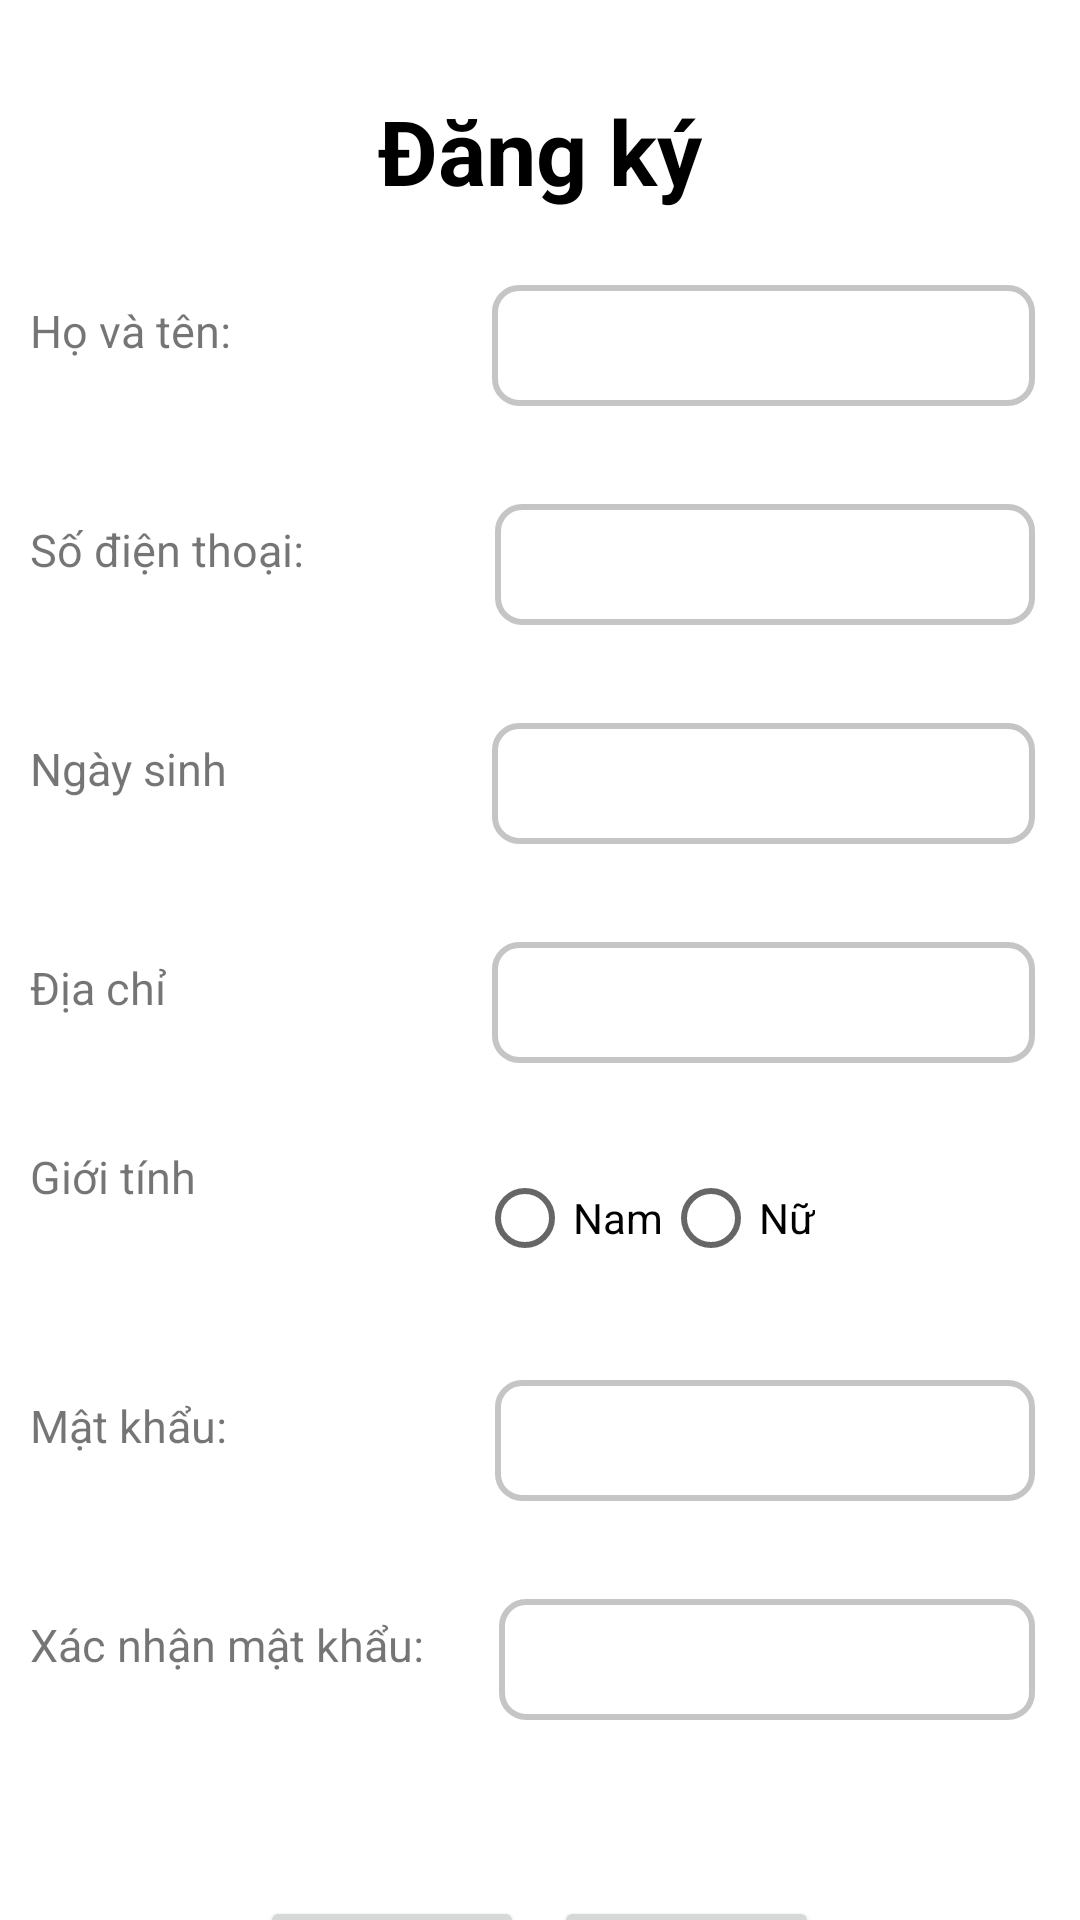

The Android layout XML behind this screen, and the referenced resources:
<!-- AndroidManifest.xml: application theme Theme.DemoCK -->
<!-- res/layout/dangky.xml -->
<?xml version="1.0" encoding="utf-8"?>

<LinearLayout xmlns:android="http://schemas.android.com/apk/res/android"
    android:layout_width="match_parent"
    android:layout_height="match_parent"
    xmlns:app="http://schemas.android.com/apk/res-auto"
    android:background="@color/white"
    android:orientation="vertical">

    <TextView
        android:id="@+id/Txtdangky"
        android:layout_width="wrap_content"
        android:layout_height="50dp"
        android:layout_gravity="center"
        android:layout_marginTop="30dp"
        android:fontFamily="sans-serif"
        android:text="Đăng ký"
        android:textColor="@color/black"
        android:textSize="30sp"
        android:textStyle="bold" />
    <LinearLayout
        android:id="@+id/layout_name"
        android:layout_width="match_parent"
        android:layout_height="wrap_content"
        android:orientation="horizontal">

        <TextView
            android:id="@+id/txt_name"
            android:layout_width="129dp"
            android:layout_height="53dp"
            android:layout_margin="10dp"
            android:text="Họ và tên:"
            android:textSize="15dp" />
        <EditText
            android:id="@+id/ed_name"
            android:layout_width="match_parent"
            android:layout_height="wrap_content"
            android:layout_margin="15dp"
            android:background="@drawable/custom_editext"
            android:drawablePadding="15dp"
            android:padding="10dp"
            android:textSize="15sp"
            android:inputType="text"/>
    </LinearLayout>

    <LinearLayout
        android:id="@+id/layout_email"
        android:layout_width="match_parent"
        android:layout_height="wrap_content"
        android:orientation="horizontal">

        <TextView
            android:id="@+id/txt_sdt"
            android:layout_width="130dp"
            android:layout_height="53dp"
            android:layout_margin="10dp"
            android:text="Số điện thoại:"
            android:textSize="15dp" />
        <EditText
            android:id="@+id/ed_sdt"
            android:layout_width="match_parent"
            android:layout_height="wrap_content"
            android:layout_margin="15dp"
            android:background="@drawable/custom_editext"
            android:drawablePadding="15dp"
            android:inputType="phone"
            android:padding="10dp"
            android:textSize="15sp" />
    </LinearLayout>
    <LinearLayout
        android:id="@+id/layout_bday"
        android:layout_width="match_parent"
        android:layout_height="wrap_content"
        android:orientation="horizontal">

        <TextView
            android:id="@+id/txt_bday"
            android:layout_width="129dp"
            android:layout_height="53dp"
            android:layout_margin="10dp"
            android:text="Ngày sinh"
            android:textSize="15dp" />

        <EditText
            android:id="@+id/ed_bday"
            android:layout_width="match_parent"
            android:layout_height="wrap_content"
            android:layout_margin="15dp"
            android:background="@drawable/custom_editext"
            android:drawablePadding="15dp"
            android:padding="10dp"
            android:textSize="15sp"
            android:inputType="date"/>
    </LinearLayout>
    <LinearLayout
        android:id="@+id/layout_address"
        android:layout_width="match_parent"
        android:layout_height="wrap_content"
        android:orientation="horizontal">

        <TextView
            android:id="@+id/txt_address"
            android:layout_width="129dp"
            android:layout_height="53dp"
            android:layout_margin="10dp"
            android:text="Địa chỉ"
            android:textSize="15dp" />
        <EditText
            android:id="@+id/ed_address"
            android:layout_width="match_parent"
            android:layout_height="wrap_content"
            android:layout_margin="15dp"
            android:background="@drawable/custom_editext"
            android:drawablePadding="15dp"
            android:padding="10dp"
            android:textSize="15sp"
            android:inputType="text"/>
    </LinearLayout>
    <LinearLayout
        android:id="@+id/layout_gender"
        android:layout_width="match_parent"
        android:layout_height="wrap_content"
        android:orientation="horizontal">

        <TextView
            android:id="@+id/txt_gender"
            android:layout_width="129dp"
            android:layout_height="53dp"
            android:layout_margin="10dp"
            android:text="Giới tính"
            android:textSize="15dp" />
        <RadioGroup
            android:id="@+id/genderRadioGroup"
            android:layout_width="match_parent"
            android:layout_height="wrap_content"
            android:orientation="horizontal"
            android:padding="10dp">

            <RadioButton
                android:id="@+id/maleRadioButton"
                android:layout_width="wrap_content"
                android:layout_height="wrap_content"
                android:text="Nam" />

            <RadioButton
                android:id="@+id/femaleRadioButton"
                android:layout_width="wrap_content"
                android:layout_height="wrap_content"
                android:text="Nữ" />
        </RadioGroup>
    </LinearLayout>
    <LinearLayout
        android:id="@+id/layout_pw"
        android:layout_width="match_parent"
        android:layout_height="wrap_content"
        android:orientation="horizontal">

        <TextView
            android:id="@+id/txt_pw"
            android:layout_width="130dp"
            android:layout_height="53dp"
            android:layout_margin="10dp"
            android:text="Mật khẩu:"
            android:textSize="15dp" />
        <EditText
            android:id="@+id/ed_pw"
            android:layout_width="match_parent"
            android:layout_height="wrap_content"
            android:layout_margin="15dp"
            android:background="@drawable/custom_editext"
            android:drawablePadding="15dp"
            android:inputType="textPassword"
            android:padding="10dp"
            android:textSize="15dp" />
    </LinearLayout>


    <LinearLayout
        android:id="@+id/layout_xnpw"
        android:layout_width="match_parent"
        android:layout_height="wrap_content"
        android:orientation="horizontal">
        <TextView
            android:id="@+id/txt_xnpw"
            android:layout_width="wrap_content"
            android:layout_height="53dp"
            android:text="Xác nhận mật khẩu:"
            android:textSize="15dp"
            android:layout_margin="10dp"/>
        <EditText
            android:id="@+id/ed_xnpw"
            android:layout_width="match_parent"
            android:layout_height="wrap_content"
            android:layout_margin="15dp"
            android:background="@drawable/custom_editext"
            android:drawablePadding="15dp"
            android:inputType="textPassword"
            android:padding="10dp"
            android:textSize="15sp" />
    </LinearLayout>

    <LinearLayout
        android:layout_width="match_parent"
        android:layout_height="120dp"
        android:layout_marginBottom="150dp"
        android:gravity="center"
        android:orientation="horizontal">

        <Button
            android:id="@+id/btnDangky"
            android:layout_width="wrap_content"
            android:layout_height="wrap_content"
            android:layout_gravity="center"
            android:layout_marginTop="5dp"
            android:layout_marginRight="10dp"
            android:text="Đăng ký"
            android:textSize="15sp" />

        <Button
            android:id="@+id/back"
            android:layout_width="wrap_content"
            android:layout_height="wrap_content"
            android:layout_gravity="center"
            android:layout_marginTop="5dp"
            android:text="Quay lại"
            android:textSize="15sp" />
    </LinearLayout>
</LinearLayout>
<!-- resources referenced by this layout -->
<resources>
  <color name="black">#FF000000</color>
  <color name="white">#FFFFFFFF</color>
  <!-- drawable custom_editext (drawable) -->
  <?xml version="1.0" encoding="utf-8"?>
  
  <selector xmlns:android="http://schemas.android.com/apk/res/android">
      <item
          android:state_enabled="true"
          android:state_focused="true">
          <shape
              android:shape="rectangle">
              <corners
                  android:radius="8dp"/>
              <stroke
                  android:color="@color/pastel4"/>
          </shape>
      </item>
      <item
          android:state_enabled="true">
          <shape
              android:shape="rectangle">
              <corners
                  android:radius="8dp"/>
              <stroke
                  android:color="@color/grey" android:width="2dp"/>
          </shape>
      </item>
  </selector>
  <style name="Theme.DemoCK" parent="Theme.MaterialComponents.DayNight.NoActionBar">
          
          <item name="colorPrimary">@color/purple_500</item>
          <item name="colorPrimaryVariant">@color/purple_700</item>
          <item name="colorOnPrimary">@color/white</item>
          
          <item name="colorSecondary">@color/teal_200</item>
          <item name="colorSecondaryVariant">@color/teal_700</item>
          <item name="colorOnSecondary">@color/black</item>
          
          <item name="android:statusBarColor" tools:targetApi="l">?attr/colorPrimaryVariant</item>
          
      </style>
  <color name="pastel4">#CCA1F1</color>
  <color name="grey">#CEB8B8B8</color>
  <color name="purple_500">#FF6200EE</color>
  <color name="purple_700">#FF3700B3</color>
  <color name="teal_200">#FF03DAC5</color>
  <color name="teal_700">#FF018786</color>
</resources>
